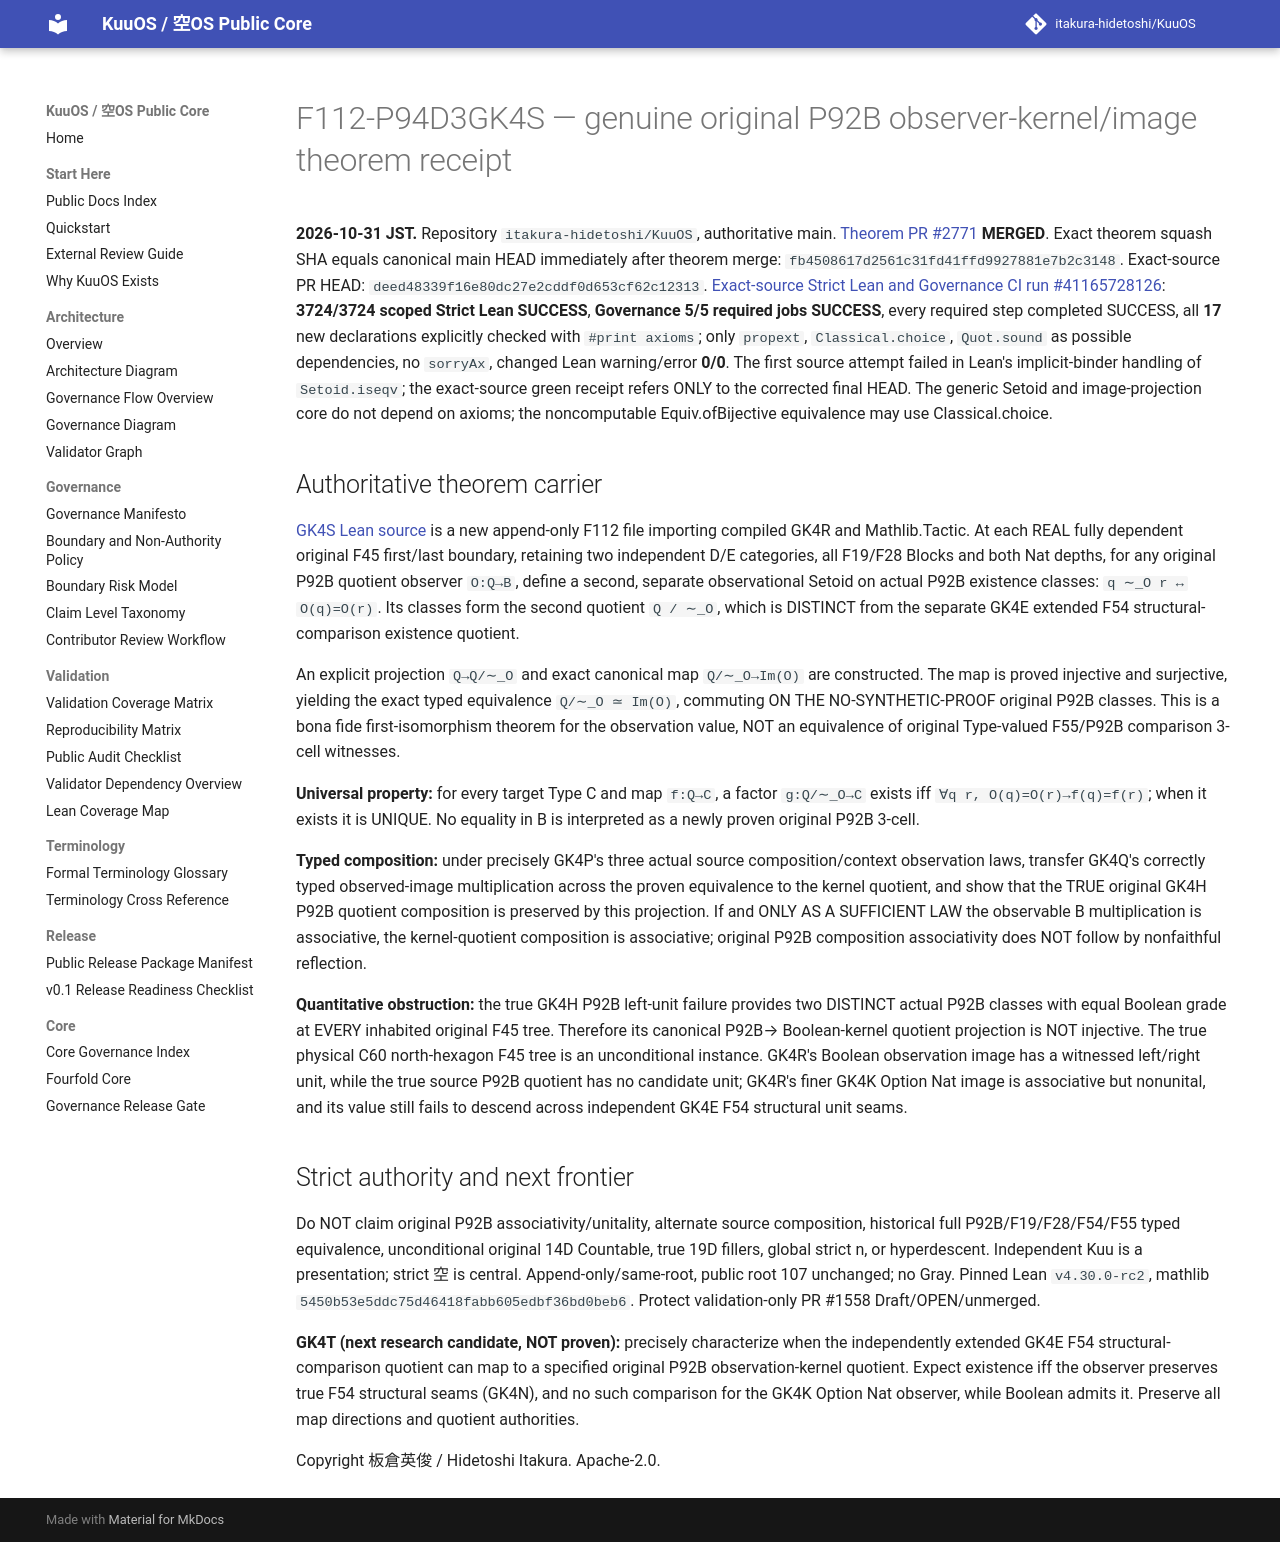

repository: itakura-hidetoshi/KuuOS · page: formal/GK4S-observer-kernel-image-equivalence/index.html · generator: mkdocs

# F112-P94D3GK4S — genuine original P92B observer-kernel/image theorem receipt

**2026-10-31 JST.** Repository `itakura-hidetoshi/KuuOS`, authoritative main.
[Theorem PR #2771](https://github.com/itakura-hidetoshi/KuuOS/pull/2771) **MERGED**.
Exact theorem squash SHA equals canonical main HEAD immediately after theorem merge:
`fb4508617d2561c31fd41ffd9927881e7b2c3148`.
Exact-source PR HEAD:
`deed48339f16e80dc27e2cddf0d653cf62c12313`.
[Exact-source Strict Lean and Governance CI run #41165728126](https://github.com/itakura-hidetoshi/KuuOS/actions/runs/41165728126):
**3724/3724 scoped Strict Lean SUCCESS**, **Governance 5/5 required
jobs SUCCESS**, every required step completed SUCCESS, all **17**
new declarations explicitly checked with `#print axioms`; only
`propext`, `Classical.choice`, `Quot.sound` as possible dependencies,
no `sorryAx`, changed Lean warning/error **0/0**. The first source
attempt failed in Lean's implicit-binder handling of `Setoid.iseqv`;
the exact-source green receipt refers ONLY to the corrected final HEAD.
The generic Setoid and image-projection core do not depend on axioms;
the noncomputable Equiv.ofBijective equivalence may use Classical.choice.

## Authoritative theorem carrier

[GK4S Lean source](../../formal/Kuu/F112/PolygonNativeC60AQFullPentagonPhysicalNativeGK4SObserverKernelImageEquiv.lean)
is a new append-only F112 file importing compiled GK4R and Mathlib.Tactic.
At each REAL fully dependent original F45 first/last boundary, retaining
two independent D/E categories, all F19/F28 Blocks and both Nat depths,
for any original P92B quotient observer `O:Q→B`, define a second,
separate observational Setoid on actual P92B existence classes:
`q ∼_O r ↔ O(q)=O(r)`. Its classes form the second quotient
`Q / ∼_O`, which is DISTINCT from the separate GK4E extended F54
structural-comparison existence quotient.

An explicit projection `Q→Q/∼_O` and exact canonical map
`Q/∼_O→Im(O)` are constructed. The map is proved injective and
surjective, yielding the exact typed equivalence
`Q/∼_O ≃ Im(O)`, commuting ON THE NO-SYNTHETIC-PROOF original P92B
classes. This is a bona fide first-isomorphism theorem for the
observation value, NOT an equivalence of original Type-valued F55/P92B
comparison 3-cell witnesses.

**Universal property:** for every target Type C and map `f:Q→C`,
a factor `g:Q/∼_O→C` exists iff
`∀q r, O(q)=O(r)→f(q)=f(r)`; when it exists it is UNIQUE.
No equality in B is interpreted as a newly proven original P92B 3-cell.

**Typed composition:** under precisely GK4P's three actual source
composition/context observation laws, transfer GK4Q's correctly typed
observed-image multiplication across the proven equivalence to the
kernel quotient, and show that the TRUE original GK4H P92B quotient
composition is preserved by this projection. If and ONLY AS A
SUFFICIENT LAW the observable B multiplication is associative, the
kernel-quotient composition is associative; original P92B composition
associativity does NOT follow by nonfaithful reflection.

**Quantitative obstruction:** the true GK4H P92B left-unit failure
provides two DISTINCT actual P92B classes with equal Boolean grade at
EVERY inhabited original F45 tree. Therefore its canonical P92B→
Boolean-kernel quotient projection is NOT injective. The true physical
C60 north-hexagon F45 tree is an unconditional instance.
GK4R's Boolean observation image has a witnessed left/right unit,
while the true source P92B quotient has no candidate unit; GK4R's
finer GK4K Option Nat image is associative but nonunital, and its value
still fails to descend across independent GK4E F54 structural unit seams.

## Strict authority and next frontier

Do NOT claim original P92B associativity/unitality, alternate source
composition, historical full P92B/F19/F28/F54/F55 typed equivalence,
unconditional original 14D Countable, true 19D fillers, global strict n,
or hyperdescent. Independent Kuu is a presentation; strict 空 is central.
Append-only/same-root, public root 107 unchanged; no Gray.
Pinned Lean `v4.30.0-rc2`, mathlib
`5450b53e5ddc75d46418fabb605edbf36bd0beb6`.
Protect validation-only PR #1558 Draft/OPEN/unmerged.

**GK4T (next research candidate, NOT proven):** precisely characterize
when the independently extended GK4E F54 structural-comparison quotient
can map to a specified original P92B observation-kernel quotient.
Expect existence iff the observer preserves true F54 structural seams
(GK4N), and no such comparison for the GK4K Option Nat observer, while
Boolean admits it. Preserve all map directions and quotient authorities.

Copyright 板倉英俊 / Hidetoshi Itakura. Apache-2.0.
